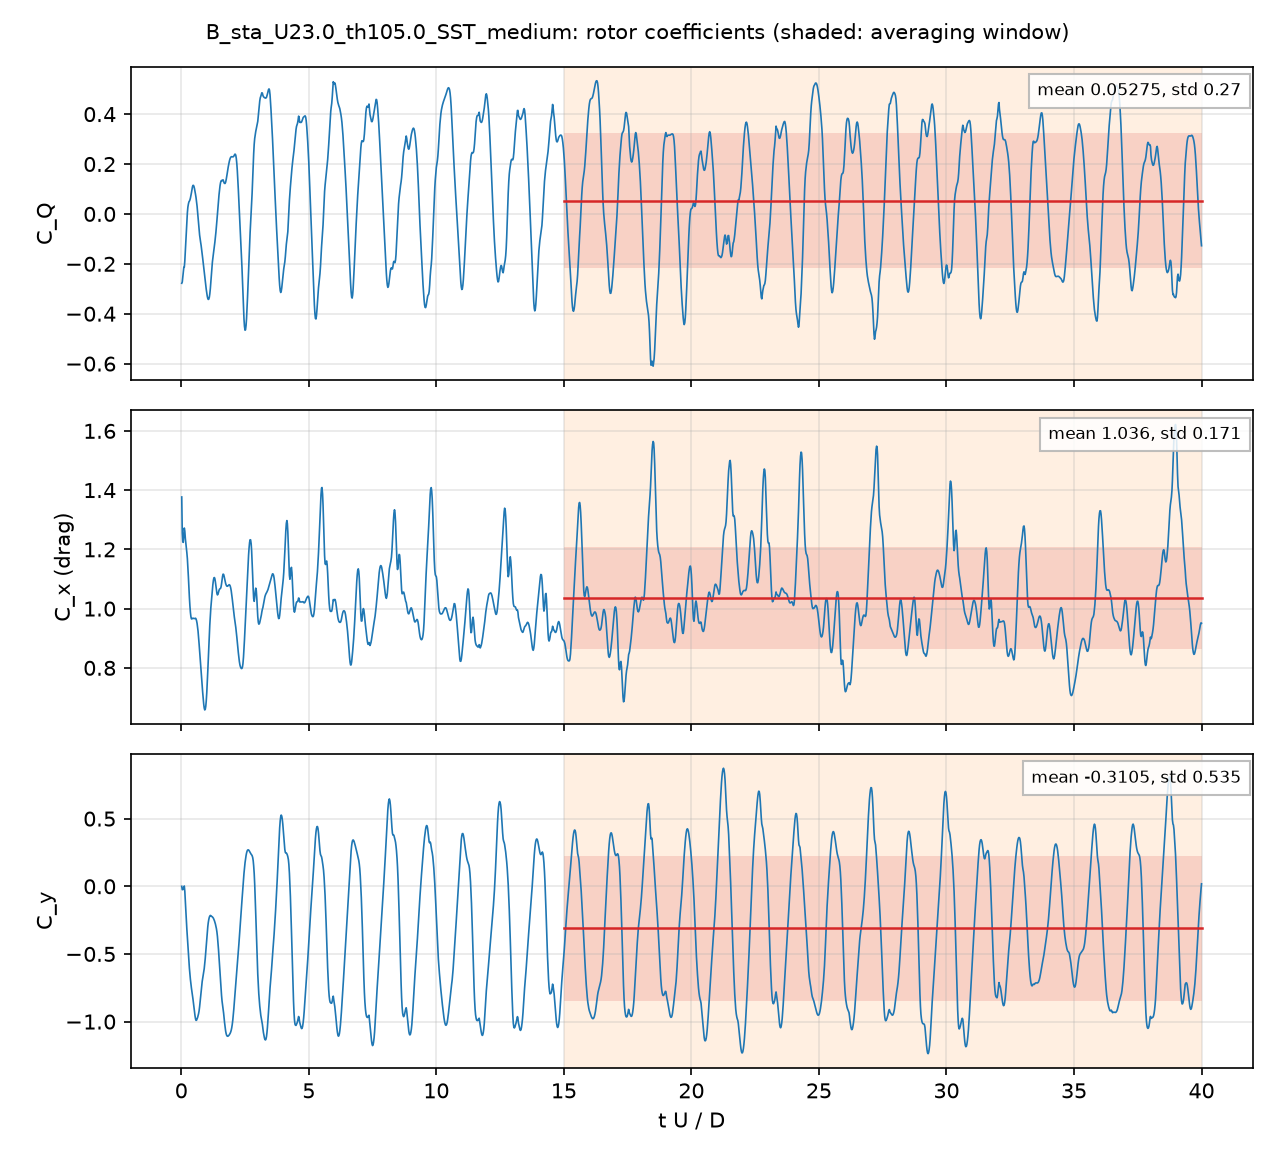

The table this chart was drawn from, first rows:
# B_sta_U23.0_th105.0_SST_medium: rotor, per unit span; C_Q = Q'/(q 2R R), C_P = lambda C_Q, C_x, y = F'/(q 2R)
# averaging window 15 .. 40 t U / D; dec…
t_s, t_U_over_D, CQ, Cx, Cy, CQ_blade1, CQ_blade2, CQ_blade3
0.0002132, 0.01949, -0.2779, 1.377, -0.0003455, 0.4323, -0.756, 0.04583
0.0004408, 0.0403, -0.2731, 1.255, -0.02524, 0.3666, -0.6895, 0.04977
0.0006474, 0.05919, -0.2543, 1.226, -0.02377, 0.3361, -0.6443, 0.05389
0.0008642, 0.07901, -0.2327, 1.224, -0.02265, 0.3118, -0.5915, 0.04696
0.001104, 0.101, -0.2139, 1.249, -0.00463, 0.2842, -0.5353, 0.03724
0.001311, 0.1198, -0.2135, 1.272, 0.002083, 0.2613, -0.5046, 0.0297
0.001529, 0.1398, -0.1889, 1.262, -0.03614, 0.2379, -0.4787, 0.05198
0.001756, 0.1606, -0.1484, 1.237, -0.1042, 0.2147, -0.4532, 0.09018
0.001962, 0.1794, -0.1097, 1.222, -0.176, 0.1931, -0.4377, 0.135
0.002202, 0.2013, -0.06527, 1.203, -0.2543, 0.1667, -0.4199, 0.1879
0.002414, 0.2207, -0.02792, 1.188, -0.3192, 0.1436, -0.4042, 0.2327
0.002628, 0.2402, 0.004756, 1.169, -0.3774, 0.1223, -0.3884, 0.2708
0.002843, 0.2599, 0.02717, 1.141, -0.4367, 0.1016, -0.3772, 0.3028
0.00306, 0.2797, 0.03928, 1.108, -0.4966, 0.08271, -0.373, 0.3296
0.003278, 0.2997, 0.04808, 1.072, -0.5545, 0.06642, -0.3711, 0.3528
0.003496, 0.3197, 0.05117, 1.038, -0.6048, 0.05259, -0.3692, 0.3678
0.003714, 0.3396, 0.05606, 1.009, -0.6488, 0.04438, -0.3671, 0.3788
0.003931, 0.3594, 0.06353, 0.9872, -0.6884, 0.04181, -0.3655, 0.3872
0.004149, 0.3794, 0.07324, 0.9725, -0.724, 0.04477, -0.3642, 0.3927
0.004368, 0.3993, 0.08446, 0.9654, -0.7524, 0.05267, -0.363, 0.3948
0.004586, 0.4193, 0.097, 0.9651, -0.7778, 0.06345, -0.3613, 0.3948
0.004805, 0.4394, 0.1085, 0.9668, -0.8036, 0.07412, -0.3594, 0.3937
0.005025, 0.4595, 0.1142, 0.9678, -0.8332, 0.08186, -0.3583, 0.3907
0.005246, 0.4796, 0.1144, 0.967, -0.8643, 0.08683, -0.3573, 0.3848
0.005467, 0.4999, 0.1097, 0.9663, -0.8956, 0.08885, -0.3556, 0.3765
0.005689, 0.5202, 0.101, 0.9664, -0.9283, 0.08883, -0.3541, 0.3662
0.005913, 0.5407, 0.08991, 0.9669, -0.9581, 0.0876, -0.3525, 0.3548
0.006139, 0.5613, 0.07744, 0.9674, -0.9807, 0.08735, -0.3507, 0.3408
0.006334, 0.5791, 0.06594, 0.9653, -0.9908, 0.08749, -0.3488, 0.3273
0.006563, 0.6, 0.04952, 0.9594, -0.9897, 0.08755, -0.347, 0.3089
0.006788, 0.6207, 0.03092, 0.9503, -0.9805, 0.08568, -0.3444, 0.2896
0.007012, 0.6412, 0.00715, 0.9376, -0.97, 0.08051, -0.3426, 0.2692
0.007205, 0.6588, -0.01392, 0.9241, -0.9577, 0.07488, -0.3406, 0.2518
0.00743, 0.6793, -0.04019, 0.9041, -0.9417, 0.06593, -0.3383, 0.2321
0.007655, 0.6999, -0.0647, 0.8811, -0.9204, 0.05764, -0.3357, 0.2134
0.00788, 0.7205, -0.08489, 0.8564, -0.8894, 0.05299, -0.3321, 0.1942
0.008106, 0.7411, -0.1006, 0.8329, -0.85, 0.05257, -0.328, 0.1748
0.0083, 0.7589, -0.1127, 0.8126, -0.812, 0.05371, -0.324, 0.1576
0.008527, 0.7797, -0.1265, 0.7887, -0.7696, 0.05412, -0.3188, 0.1382
0.008756, 0.8005, -0.1433, 0.7636, -0.7338, 0.05127, -0.3131, 0.1185
0.008984, 0.8214, -0.161, 0.7388, -0.7033, 0.04703, -0.3069, 0.09889
0.009179, 0.8393, -0.1764, 0.7186, -0.6821, 0.043, -0.301, 0.08154
0.009406, 0.86, -0.1954, 0.6961, -0.6588, 0.03749, -0.2931, 0.06026
0.009631, 0.8806, -0.214, 0.678, -0.6358, 0.03327, -0.2844, 0.03716
0.009853, 0.9009, -0.2323, 0.6643, -0.6085, 0.03056, -0.2741, 0.01123
0.01007, 0.9209, -0.2499, 0.658, -0.5744, 0.03101, -0.2629, -0.01795
0.01029, 0.9407, -0.2676, 0.6597, -0.5337, 0.03351, -0.2509, -0.05023
0.0105, 0.9602, -0.2852, 0.6691, -0.4884, 0.03762, -0.2384, -0.08438
0.01071, 0.9793, -0.3017, 0.6869, -0.4402, 0.0427, -0.2255, -0.1189
0.01095, 1.001, -0.3181, 0.716, -0.3853, 0.04873, -0.2106, -0.1563
0.01115, 1.02, -0.3296, 0.7482, -0.341, 0.05275, -0.1976, -0.1848
0.01138, 1.041, -0.3391, 0.7895, -0.2985, 0.05527, -0.1836, -0.2107
0.01158, 1.059, -0.3428, 0.8276, -0.2688, 0.05514, -0.1713, -0.2267
0.01182, 1.08, -0.3416, 0.8706, -0.2449, 0.0531, -0.1578, -0.2369
0.01204, 1.101, -0.3338, 0.9115, -0.2281, 0.04951, -0.144, -0.2394
0.01225, 1.12, -0.3206, 0.9454, -0.22, 0.04638, -0.1309, -0.2361
0.01247, 1.141, -0.2995, 0.9774, -0.2152, 0.04198, -0.1146, -0.2269
0.0127, 1.161, -0.2724, 1.003, -0.2172, 0.03879, -0.09725, -0.214
... 1,942 more rows
